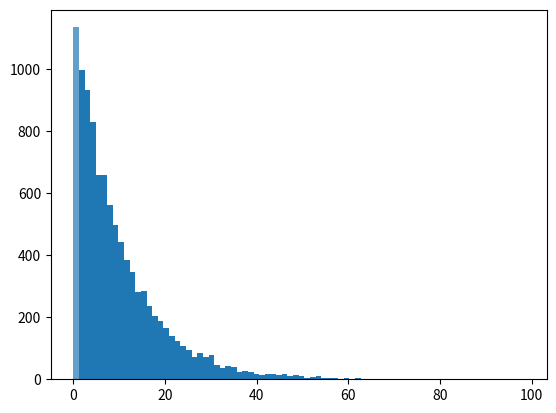

This figure's Python source: (Note: this script raises an exception after producing the figure.)
import numpy as np
import matplotlib.pyplot as plt

tau = 10
sample = np.random.exponential(tau, size=10000)  # 产生10000个满足指数分布的随机数
plt.hist(sample, bins=80, alpha=0.7, normed=True) #绘制直方图
plt.margins(0.02) 

# 根据公式绘制指数分布的概率密度函数
lam = 1 / tau
x = np.arange(0,80,0.1)
y = lam * np.exp(- lam * x)
plt.plot(x,y,color='orange', lw=3)#设置标题和坐标轴
plt.title('Exponential distribution, 1/lambda=10')
plt.xlabel('time')
plt.ylabel('PDF')
plt.show()